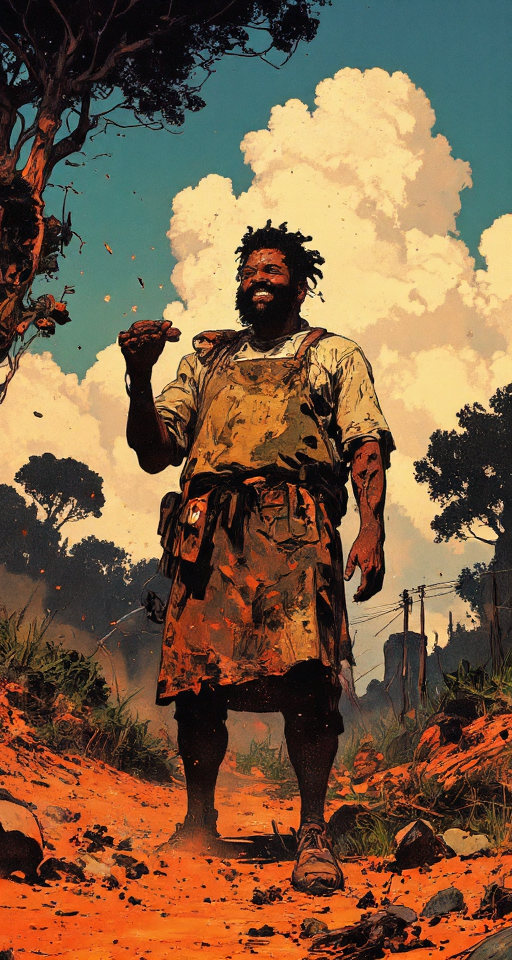
Generation parameters embedded in this image by ComfyUI (PNG 'prompt' text chunk: the API-format workflow graph, JSON):
{"6":{"inputs":{"text":"8K, masterpiece, ultra high-definition macro photography, ultra-detailed, Nikon D850, 105mm f/2.8 macro lens, soft diffused natural light, digital painting with photographic realism, hyperrealistic depiction of:\n\na 41-year-old Black Brazilian male chef, 1.75m height, stocky build with prominent belly, wide smile, scar on forehead, wearing chef's apron or kitchen clothes, holding cooking utensils, post-apocalyptic kitchen background, warm lighting, realistic style, storyteller expression, welcoming and jovial demeanor\n\nover a dirt road, dust clouds, positioned in a rugged tropical forest scene with cracked ochre earth, scattered tufts of green grass, vegetation, thorny acacia shrubs and sparse arboreal vegetation, warm ambient light casting soft shadows, dust particles subtly suspended in air, harmonious blend of realism and painterly composition, mood is wild, raw, and powerfully visceral. day time, blue sky, white clouds\n","clip":["75",1]},"class_type":"CLIPTextEncode","_meta":{"title":"CLIP Text Encode (Positive Prompt)"}},"10":{"inputs":{"vae_name":"ae.safetensors"},"class_type":"VAELoader","_meta":{"title":"Load VAE"}},"16":{"inputs":{"sampler_name":"deis"},"class_type":"KSamplerSelect","_meta":{"title":"KSamplerSelect"}},"17":{"inputs":{"scheduler":"beta","steps":35,"denoise":1.0,"model":["30",0]},"class_type":"BasicScheduler","_meta":{"title":"BasicScheduler"}},"22":{"inputs":{"model":["30",0],"conditioning":["26",0]},"class_type":"BasicGuider","_meta":{"title":"BasicGuider"}},"25":{"inputs":{"noise_seed":1103716140682770},"class_type":"RandomNoise","_meta":{"title":"RandomNoise"}},"26":{"inputs":{"guidance":3.0,"conditioning":["6",0]},"class_type":"FluxGuidance","_meta":{"title":"FluxGuidance"}},"27":{"inputs":{"width":512,"height":960,"batch_size":3},"class_type":"EmptySD3LatentImage","_meta":{"title":"EmptySD3LatentImage"}},"30":{"inputs":{"max_shift":1.15,"base_shift":0.5,"width":512,"height":960,"model":["75",0]},"class_type":"ModelSamplingFlux","_meta":{"title":"ModelSamplingFlux"}},"42":{"inputs":{"text":"","clip":["75",1]},"class_type":"CLIPTextEncode","_meta":{"title":"CLIP Text Encode (Negative Prompt)"}},"65":{"inputs":{"samples":["73",1],"vae":["10",0]},"class_type":"VAEDecode","_meta":{"title":"VAE Decode"}},"73":{"inputs":{"noise":["25",0],"guider":["22",0],"sampler":["16",0],"sigmas":["17",0],"latent_image":["27",0]},"class_type":"SamplerCustomAdvanced","_meta":{"title":"SamplerCustomAdvanced"}},"75":{"inputs":{"lora_name":"FLUX\\STYLES\\Luminous_Shadowscape-000016.safetensors","strength_model":0.6000000000000001,"strength_clip":0.9,"model":["81",0],"clip":["81",1]},"class_type":"LoraLoader","_meta":{"title":"Load LoRA"}},"81":{"inputs":{"lora_name":"FLUX\\STYLES\\RM_Artistify_v1.0M.safetensors","strength_model":0.8500000000000002,"strength_clip":0.92,"model":["441",0],"clip":["441",1]},"class_type":"LoraLoader","_meta":{"title":"Load LoRA"}},"434":{"inputs":{"sub_directory":["435",0],"filename_text_1":["436",0],"filename_text_2":"","filename_text_3":"","filename_separator":"_","timestamp":"true","counter_type":"filename","filename_text_1_pos":0,"filename_text_2_pos":2,"filename_text_3_pos":4,"timestamp_pos":1,"timestamp_type":"save_time","counter_pos":3,"extra_metadata":"Extra Metadata","images":["65",0]},"class_type":"Save Images Mikey","_meta":{"title":"Save Images Mikey (Mikey)"}},"435":{"inputs":{"string":"RPG"},"class_type":"Simple String","_meta":{"title":"FileName"}},"436":{"inputs":{"string":"RPG"},"class_type":"Simple String","_meta":{"title":"FileName"}},"437":{"inputs":{"unet_name":"flux1-dev-Q3_K_S.gguf"},"class_type":"UnetLoaderGGUF","_meta":{"title":"Unet Loader (GGUF)"}},"439":{"inputs":{"clip_name1":"t5-v1_1-xxl-encoder-Q3_K_S.gguf","clip_name2":"clip_l.safetensors","type":"flux"},"class_type":"DualCLIPLoaderGGUF","_meta":{"title":"DualCLIPLoader (GGUF)"}},"440":{"inputs":{"lora_name":"FLUX\\ANIME\\RetroAnimeFluxV1.safetensors","strength_model":0.45000000000000007,"strength_clip":0.92,"model":["437",0],"clip":["439",0]},"class_type":"LoraLoader","_meta":{"title":"Load LoRA"}},"441":{"inputs":{"lora_name":"FLUX\\ANIME\\ck-shadow-circuit-000021.safetensors","strength_model":0.6000000000000001,"strength_clip":0.92,"model":["440",0],"clip":["440",1]},"class_type":"LoraLoader","_meta":{"title":"Load LoRA"}}}